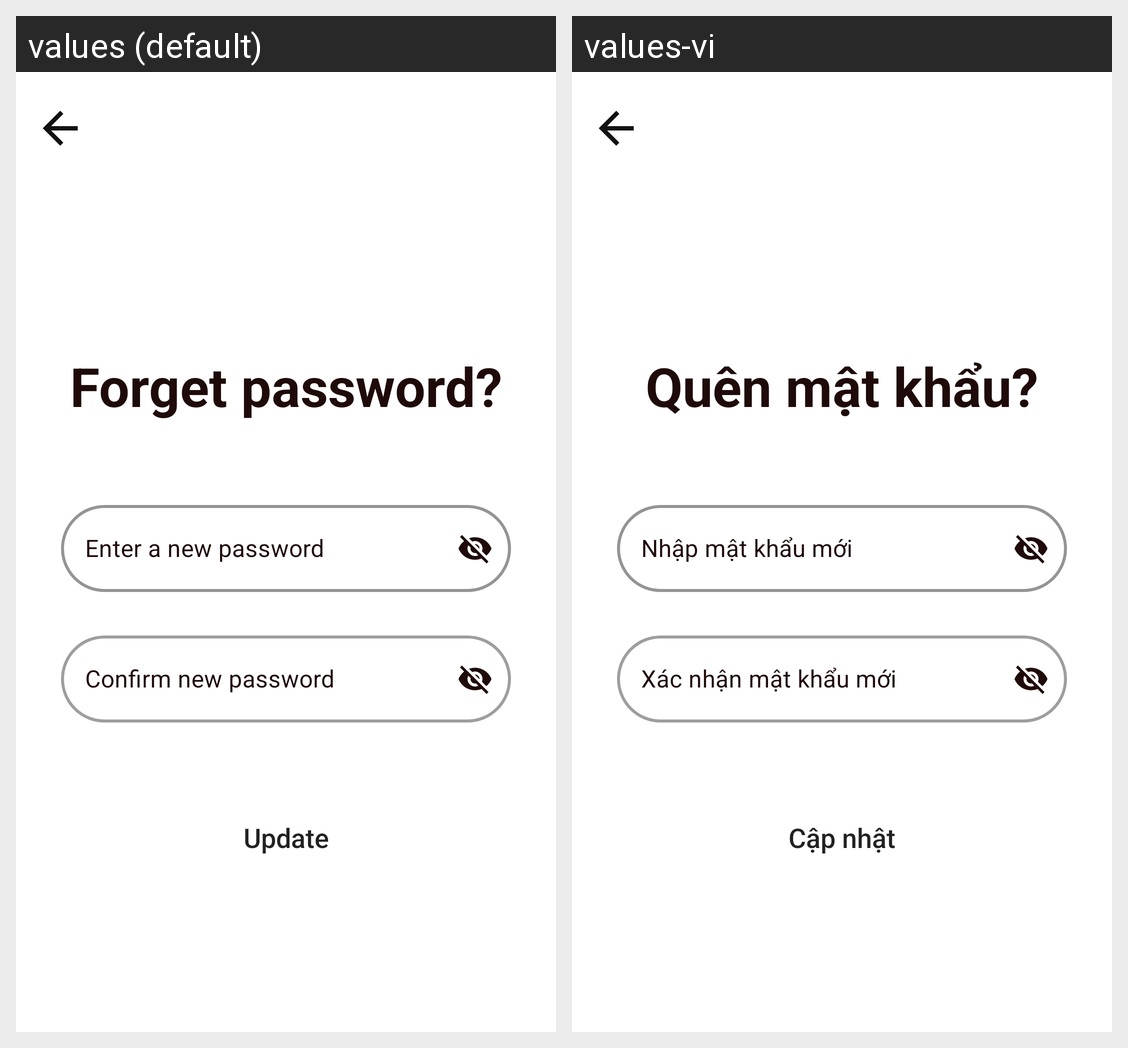

For this localized Android screen grid, give each drawn string resource with its value in every locale shown.
Android screen res/layout/fragment_forget_password.xml rendered under 2 locales, left to right: values (default), values-vi. Device: Nexus 5 (rendered at 1080×1920; each locale shown at half size, 540×960, under a caption strip naming it); theme Theme.IMius.
Strings drawn on this screen, with the default value and each locale's value (text and hints the layout hard-codes, and strings that could not be matched under every locale, appear in the picture but are not listed):

forget_password
  values: Forget password?
  values-vi: Quên mật khẩu?

new_password
  values: Enter a new password
  values-vi: Nhập mật khẩu mới

confirm_new_password
  values: Confirm new password
  values-vi: Xác nhận mật khẩu mới

update_btn
  values: Update
  values-vi: Cập nhật
